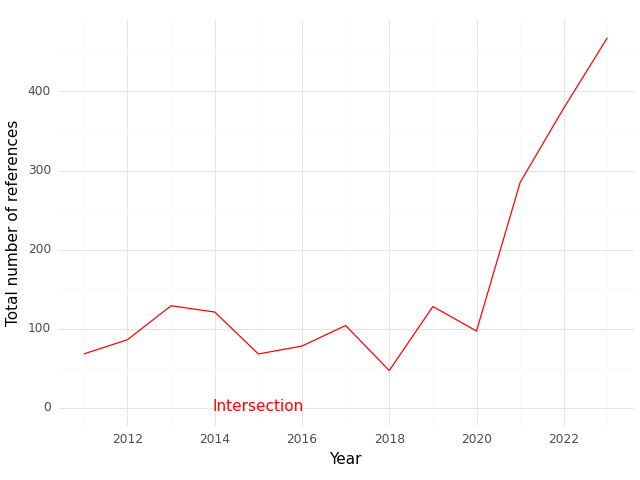

The table this chart was drawn from, first rows:
, Year, intersection
0, 2011, 68.0
1, 2012, 86.0
2, 2013, 129.0
3, 2014, 121.0
4, 2015, 68.0
5, 2016, 78.0
6, 2017, 104.0
7, 2018, 47.0
8, 2019, 128.0
9, 2020, 97.0
10, 2021, 285.0
11, 2022, 379.0
12, 2023, 468.0
